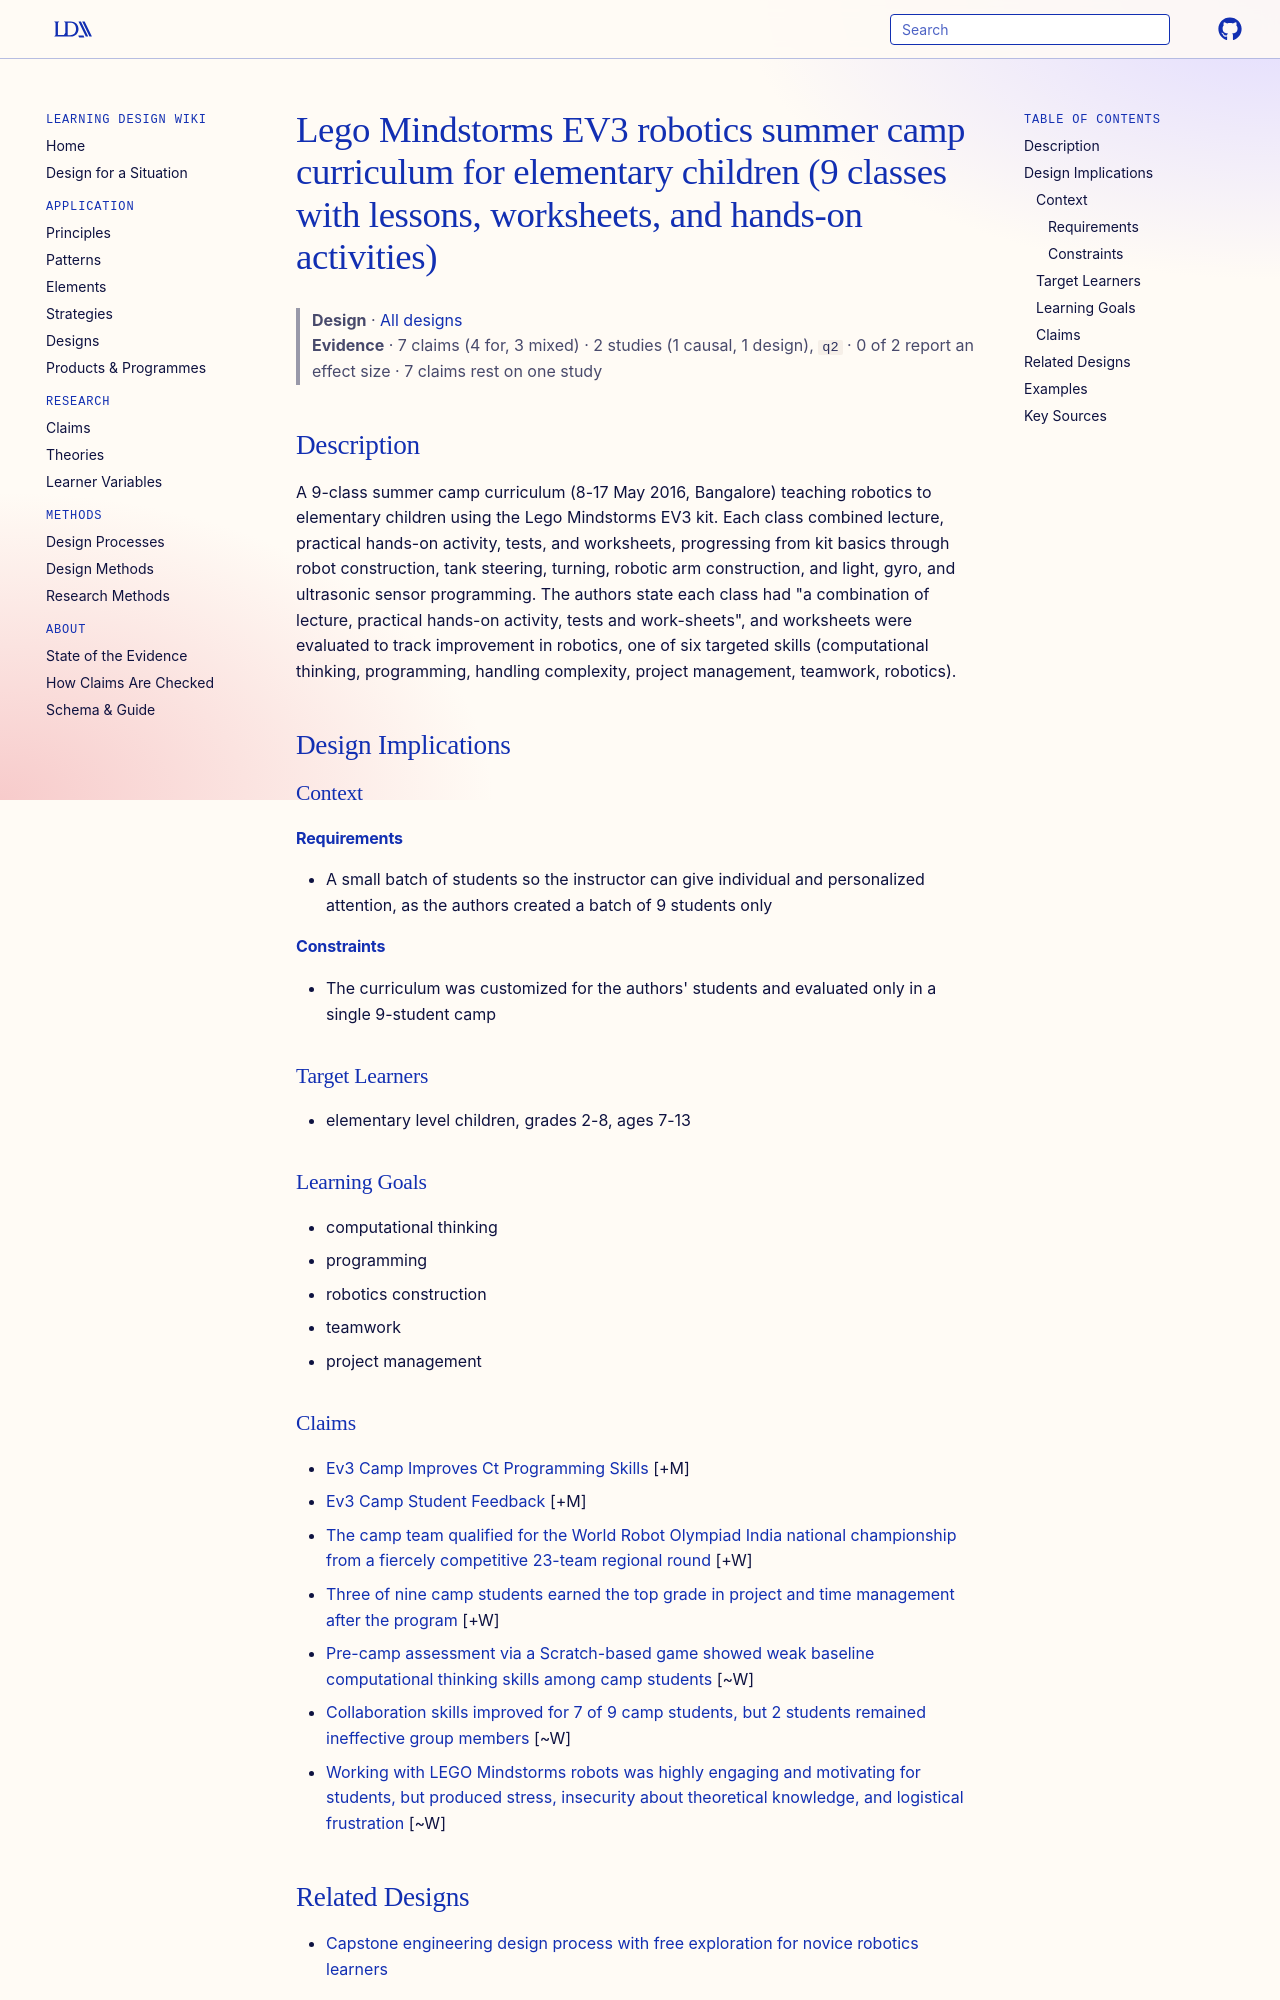

repository: Learning-Design-Alliance/learning-wiki · page: designs/ev3-summer-camp-curriculum-element/index.html · generator: mkdocs

---
type: design
id: ev3-summer-camp-curriculum-element
title: Lego Mindstorms EV3 robotics summer camp curriculum for elementary children (9 classes with lessons, worksheets, and hands-on activities)
description: A 9-class summer camp curriculum (8-17 May 2016, Bangalore) teaching robotics to elementary children using the Lego Mindstorms EV3 kit.
status: review
generated:
  by: "process:settle-candidates"
  at: 2026-11-17
sources:
  - id: vidushi-chaudhary-2016
    resource: "https://arxiv.org/abs/1610.09610"
    title: "Vidushi Chaudhary, Vishnu Agrawal, Ashish Sureka. (2016). An Experimental Study on the Learning Outcome of Teaching Elementary Level Children using Lego Mindstorms EV3 Robotics Education Kit. arXiv preprint. https://arxiv.org/abs/1610.09610"
    author: Vidushi Chaudhary, Vishnu Agrawal, Ashish Sureka
---

# Lego Mindstorms EV3 robotics summer camp curriculum for elementary children (9 classes with lessons, worksheets, and hands-on activities)

> **Design** · [All designs](index.md)
> **Evidence** · 7 claims (4 for, 3 mixed) · 2 studies (1 causal, 1 design), `q2` · 0 of 2 report an effect size · 7 claims rest on one study

## Description
A 9-class summer camp curriculum (8-17 May 2016, Bangalore) teaching robotics to elementary children using the Lego Mindstorms EV3 kit. Each class combined lecture, practical hands-on activity, tests, and worksheets, progressing from kit basics through robot construction, tank steering, turning, robotic arm construction, and light, gyro, and ultrasonic sensor programming. The authors state each class had "a combination of lecture, practical hands-on activity, tests and work-sheets", and worksheets were evaluated to track improvement in robotics, one of six targeted skills (computational thinking, programming, handling complexity, project management, teamwork, robotics).

## Design Implications

### Context
#### Requirements
- A small batch of students so the instructor can give individual and personalized attention, as the authors created a batch of 9 students only
#### Constraints
- The curriculum was customized for the authors' students and evaluated only in a single 9-student camp

### Target Learners
- elementary level children, grades 2-8, ages 7-13

### Learning Goals
- computational thinking
- programming
- robotics construction
- teamwork
- project management
